Image classification data set "split_dataset" (naitripanchal/Rice_Crop_Disease_Detection_using_Hybrid_CNN-VIT_Aproach on GitHub). Class labels (7): brown spot fungal disease, damaged by pests, downy mildew fungal disease, hispa pest damage, leaf streak bacterial disease, leaf blight bacterial disease, tungro viral disease.

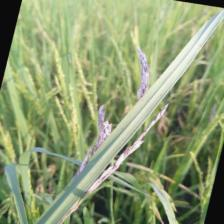
Label: damaged by pests

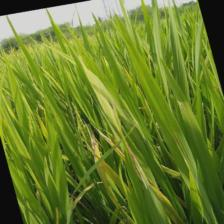
Label: downy mildew fungal disease

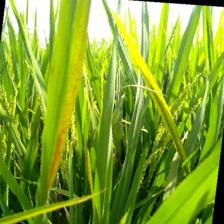
Label: leaf streak bacterial disease

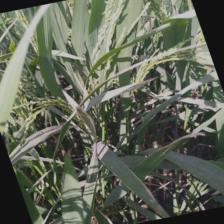
Label: leaf blight bacterial disease

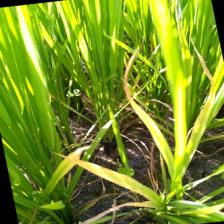
Label: tungro viral disease

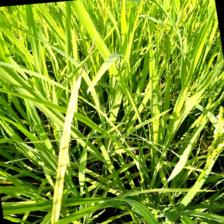
Label: brown spot fungal disease
